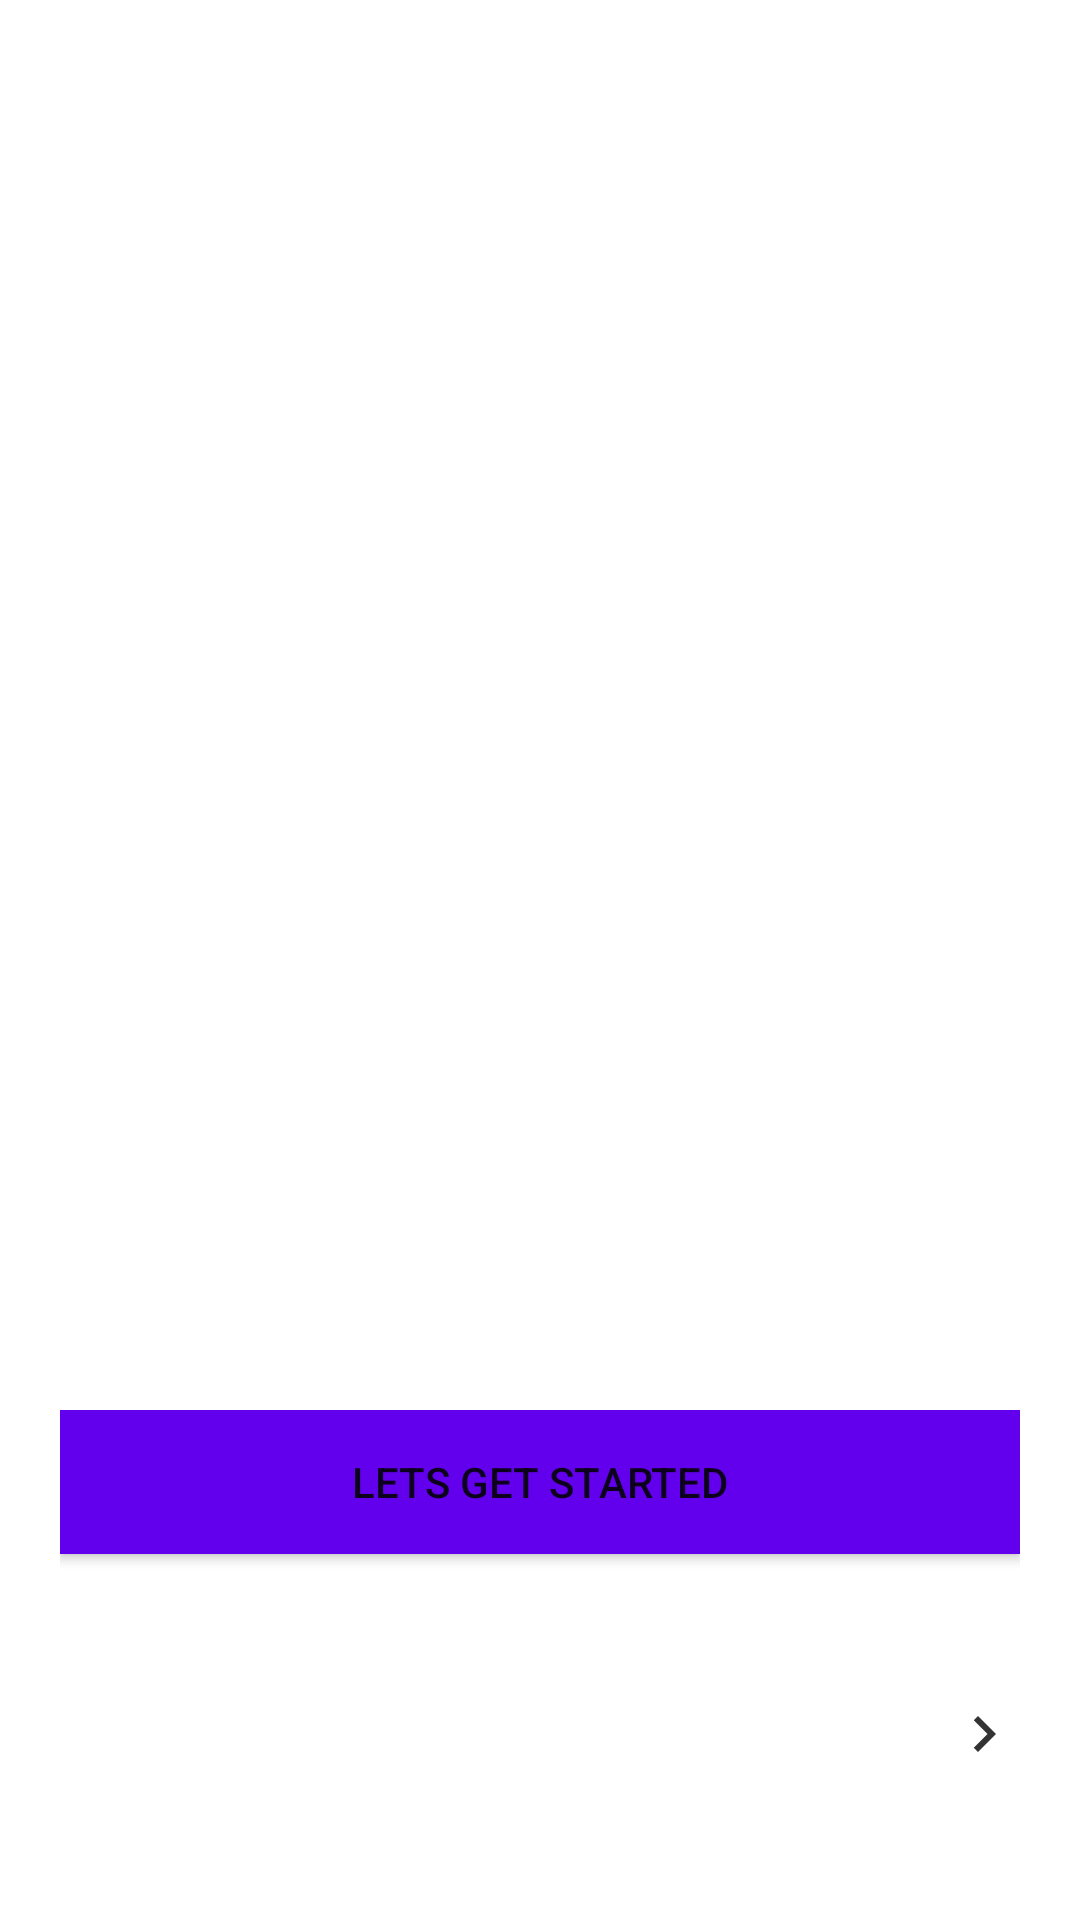

This screen was rendered from an Android layout file. Write that file and the resources it references.
<!-- AndroidManifest.xml: application theme Theme.TravelMate -->
<!-- res/layout/activity_on_boarding.xml -->
<?xml version="1.0" encoding="utf-8"?>
<androidx.constraintlayout.widget.ConstraintLayout xmlns:android="http://schemas.android.com/apk/res/android"
    xmlns:app="http://schemas.android.com/apk/res-auto"
    xmlns:tools="http://schemas.android.com/tools"
    android:layout_width="match_parent"
    android:layout_height="match_parent"
    tools:context=".OnBoarding"
    android:padding="20dp">

    <androidx.viewpager.widget.ViewPager
        android:id="@+id/slider"
        android:layout_width="match_parent"
        android:layout_height="0dp"
        app:layout_constraintBottom_toTopOf="@+id/relativeLayout"
        app:layout_constraintEnd_toEndOf="parent"
        app:layout_constraintHorizontal_bias="1.0"
        app:layout_constraintStart_toStartOf="parent"
        app:layout_constraintTop_toTopOf="parent">

    </androidx.viewpager.widget.ViewPager>

    <RelativeLayout
        android:id="@+id/relativeLayout"
        android:layout_width="match_parent"
        android:layout_height="150dp"
        app:layout_constraintBottom_toBottomOf="parent">

        <Button
            android:id="@+id/get_started_button"
            android:layout_width="match_parent"
            android:layout_height="wrap_content"
            android:background="@color/design_default_color_primary"
            android:text="@string/let_get_started" />

        <LinearLayout
            android:id="@+id/dots"
            android:layout_width="wrap_content"
            android:layout_height="wrap_content"
            android:layout_alignParentBottom="true"
            android:paddingBottom="20dp"
            android:orientation="horizontal"/>

        <Button
            android:id="@+id/next_btn"
            android:layout_width="wrap_content"
            android:layout_height="wrap_content"
            android:layout_alignParentBottom="true"
            android:layout_alignParentRight="true"
            android:paddingBottom="30dp"
            android:background="#00000000"
            android:drawableEnd="@drawable/onboarding_next_button"
            android:drawableRight="@drawable/onboarding_next_button"/>

    </RelativeLayout>

</androidx.constraintlayout.widget.ConstraintLayout>
<!-- resources referenced by this layout -->
<resources>
  <!-- drawable onboarding_next_button (drawable-anydpi) -->
  <vector xmlns:android="http://schemas.android.com/apk/res/android"
      android:width="24dp"
      android:height="24dp"
      android:viewportWidth="24"
      android:viewportHeight="24"
      android:tint="#000000"
      android:alpha="0.8">
    <path
        android:fillColor="@android:color/white"
        android:pathData="M10,6L8.59,7.41 13.17,12l-4.58,4.59L10,18l6,-6z"/>
  </vector>
  <string name="let_get_started">Lets Get Started</string>
  <style name="Theme.TravelMate" parent="Theme.MaterialComponents.Light.NoActionBar">
          
          <item name="colorPrimary">@color/backgroundColor</item>
          <item name="colorPrimaryVariant">@color/backgroundColor</item>
          <item name="colorOnPrimary">@color/white</item>
          
          <item name="colorSecondary">@color/teal_200</item>
          <item name="colorSecondaryVariant">@color/teal_700</item>
          <item name="colorOnSecondary">@color/black</item>
          
          <item name="android:statusBarColor" tools:targetApi="l">?attr/colorPrimaryVariant</item>
          
          <item name="android:navigationBarColor">@color/backgroundColor</item>
      </style>
  <color name="backgroundColor">#111111</color>
  <color name="white">#FFFFFFFF</color>
  <color name="teal_200">#FF03DAC5</color>
  <color name="teal_700">#FF018786</color>
  <color name="black">#FF000000</color>
</resources>
